Dataset: data (GitHub, asjpothikarthikeyan-cyber/kisan_vigyaan). Classes: abiotic drought stress, abiotic nitrogen deficiency, chilli bacterial spot, chilli healthy, chilli leaf curl, cotton bacterial blight, cotton healthy, cotton leaf curl virus, maize common rust, maize fall armyworm, maize healthy, maize northern blight, potato early blight, potato healthy, potato late blight, rice bacterial blight, rice blast, rice brown spot, rice healthy, tomato bacterial spot, tomato early blight, tomato healthy, tomato late blight, tomato spider mites, tomato yellow leaf curl, wheat brown rust, wheat healthy, wheat yellow rust.

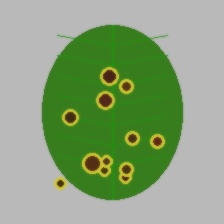
Label: rice brown spot

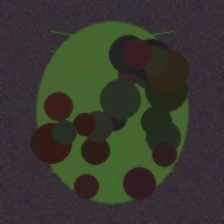
Label: tomato late blight

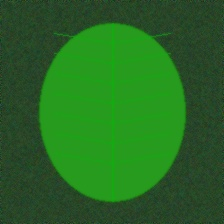
Label: potato healthy

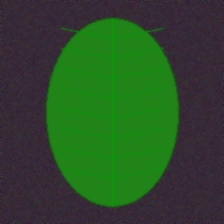
Label: wheat healthy

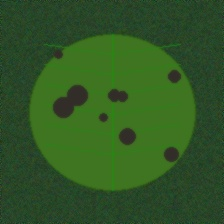
Label: tomato spider mites

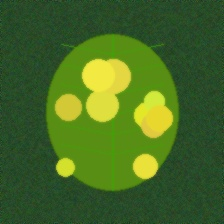
Label: chilli leaf curl
